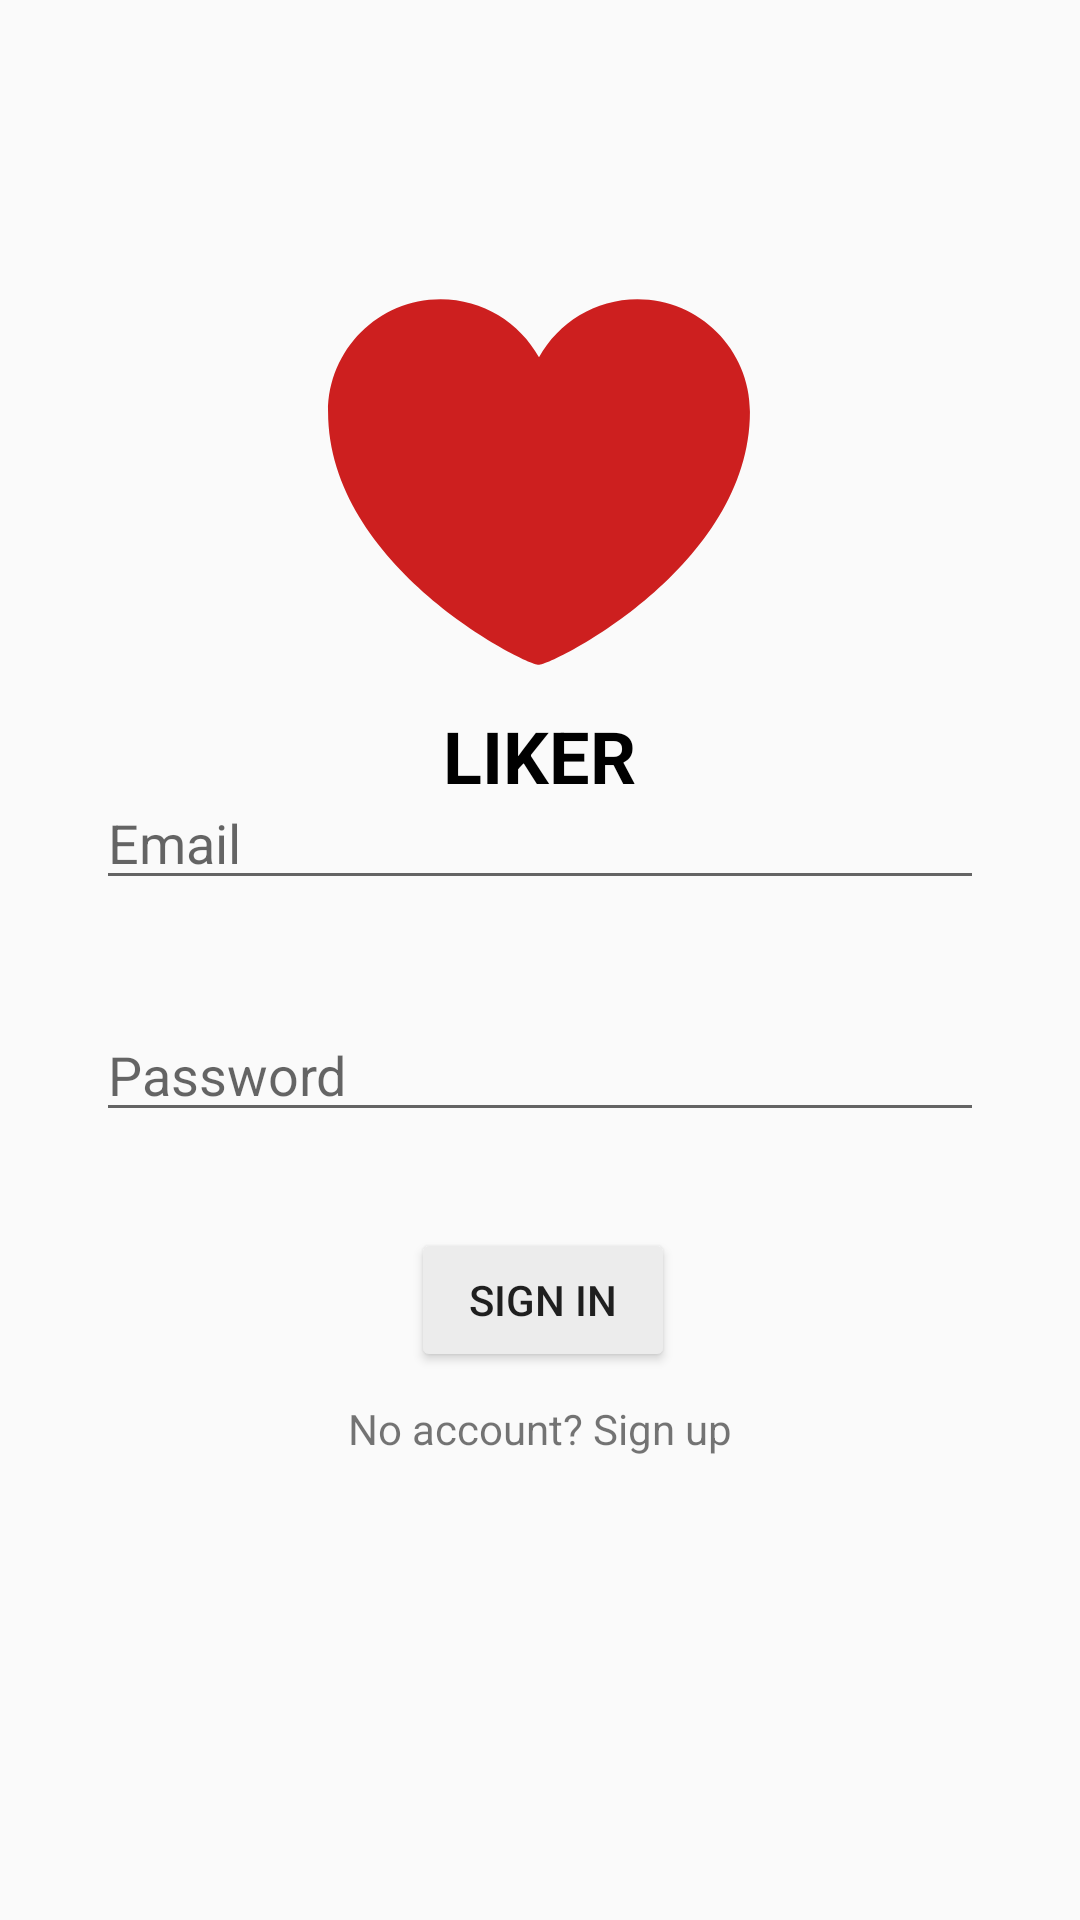

Here is an Android app screen rendered from its layout file. Give the layout XML and the strings, colors and styles it references.
<!-- AndroidManifest.xml: application theme Theme.CourseWork -->
<!-- res/layout/fragment_sign_in.xml -->
<?xml version="1.0" encoding="utf-8"?>
<androidx.constraintlayout.widget.ConstraintLayout
    xmlns:android="http://schemas.android.com/apk/res/android"
    xmlns:app="http://schemas.android.com/apk/res-auto"
    xmlns:tools="http://schemas.android.com/tools"
    android:layout_width="match_parent"
    android:layout_height="match_parent"
    tools:context=".view.fragments.SignInFragment">

    <ImageView
        android:id="@+id/imViewLogo"
        android:layout_width="150dp"
        android:layout_height="150dp"
        android:contentDescription="@string/logo_image_content_description"
        app:layout_constraintBottom_toBottomOf="parent"
        app:layout_constraintEnd_toEndOf="parent"
        app:layout_constraintHorizontal_bias="0.498"
        app:layout_constraintStart_toStartOf="parent"
        app:layout_constraintTop_toTopOf="parent"
        app:layout_constraintVertical_bias="0.175"
        app:srcCompat="@drawable/like_filled"
        tools:ignore="ImageContrastCheck" />

    <com.google.android.material.textfield.TextInputEditText
        android:id="@+id/ed_text_email"
        android:layout_width="match_parent"
        android:layout_height="wrap_content"
        android:layout_marginStart="32dp"
        android:layout_marginEnd="32dp"
        android:layout_marginBottom="340dp"
        android:inputType="textEmailAddress"
        android:maxLines="1"
        android:hint="@string/email_hint"
        app:layout_constraintBottom_toBottomOf="parent"
        app:layout_constraintEnd_toEndOf="@+id/imViewLogo"
        app:layout_constraintHorizontal_bias="0.498"
        app:layout_constraintStart_toStartOf="@+id/imViewLogo"
        app:layout_constraintTop_toBottomOf="@+id/liker_text"
        app:layout_constraintVertical_bias="1.0" />

    <com.google.android.material.textfield.TextInputEditText
        android:id="@+id/ed_text_password"
        android:layout_width="match_parent"
        android:layout_height="wrap_content"
        android:layout_marginStart="32dp"
        android:layout_marginTop="36dp"
        android:layout_marginEnd="32dp"
        android:hint="@string/password_hint"
        android:inputType="number|numberPassword"
        android:maxLines="1"
        app:layout_constraintEnd_toEndOf="@+id/ed_text_email"
        app:layout_constraintHorizontal_bias="0.485"
        app:layout_constraintStart_toStartOf="@+id/ed_text_email"
        app:layout_constraintTop_toBottomOf="@+id/ed_text_email" />

    <Button
        android:id="@+id/sign_in_btn"
        android:layout_width="wrap_content"
        android:layout_height="wrap_content"

        android:layout_marginTop="32dp"
        android:backgroundTint="@color/day_btn_color"
        android:text="@string/sign_in_button_text"
        app:layout_constraintEnd_toEndOf="@+id/ed_text_password"
        app:layout_constraintHorizontal_bias="0.498"
        app:layout_constraintStart_toStartOf="@+id/ed_text_password"
        app:layout_constraintTop_toBottomOf="@+id/ed_text_password" />

    <TextView
        android:id="@+id/sign_up_text_btn"
        android:layout_width="wrap_content"
        android:layout_height="wrap_content"
        android:clickable="false"
        android:text="@string/no_account_sign_up_text_btn"
        app:layout_constraintBottom_toBottomOf="parent"
        app:layout_constraintEnd_toEndOf="@id/sign_in_btn"
        app:layout_constraintHorizontal_bias="0.526"
        app:layout_constraintStart_toStartOf="@id/sign_in_btn"
        app:layout_constraintTop_toBottomOf="@id/sign_in_btn"
        app:layout_constraintVertical_bias="0.057" />

    <TextView
        android:id="@+id/liker_text"
        android:layout_width="wrap_content"
        android:layout_height="wrap_content"
        android:text="@string/liker_text"
        android:textColor="@color/black"
        android:textSize="24sp"
        android:textStyle="bold"
        app:layout_constraintBottom_toBottomOf="parent"
        app:layout_constraintEnd_toEndOf="@+id/imViewLogo"
        app:layout_constraintStart_toStartOf="@+id/imViewLogo"
        app:layout_constraintTop_toBottomOf="@+id/imViewLogo"
        app:layout_constraintVertical_bias="0.0" />


</androidx.constraintlayout.widget.ConstraintLayout>
<!-- resources referenced by this layout -->
<resources>
  <color name="black">#FF000000</color>
  <color name="day_btn_color">#ECECEC</color>
  <!-- drawable like_filled (drawable) -->
  <vector xmlns:android="http://schemas.android.com/apk/res/android"
      android:width="800dp"
      android:height="800dp"
      android:viewportWidth="32"
      android:viewportHeight="32">
    <path
        android:pathData="M31,11c0,11 -14,18 -15,18S1,22 1,11c0,-4.418 3.582,-8 8,-8c3.014,0 5.636,1.668 7,4.13C17.364,4.668 19.986,3 23,3C27.418,3 31,6.582 31,11z"
        android:fillColor="#CD1F1F"/>
  </vector>
  <string name="email_hint">Email</string>
  <string name="liker_text">LIKER</string>
  <string name="logo_image_content_description">logo image</string>
  <string name="no_account_sign_up_text_btn">No account? Sign up</string>
  <string name="password_hint">Password</string>
  <string name="sign_in_button_text">Sign In</string>
  <style name="Theme.CourseWork" parent="Theme.MaterialComponents.Light.NoActionBar">
          
  
          <item name="colorPrimary">@color/day_main_color</item>
          <item name="colorPrimaryVariant">#ffffff</item>
          <item name="colorOnPrimary">@color/white</item>
          
          <item name="colorSecondary">@color/teal_200</item>
          <item name="colorSecondaryVariant">@color/teal_700</item>
          <item name="colorOnSecondary">@color/black</item>
          
          <item name="android:statusBarColor">?attr/colorPrimary</item>
          <item name="android:windowLightStatusBar">true</item>
          <item name="titleTextColor">@color/black</item>
          <item name="android:iconTint">@color/black</item>
          
      </style>
  <color name="day_main_color">@color/white</color>
  <color name="white">#FFFFFFFF</color>
  <color name="teal_200">#FF03DAC5</color>
  <color name="teal_700">#FF018786</color>
</resources>
